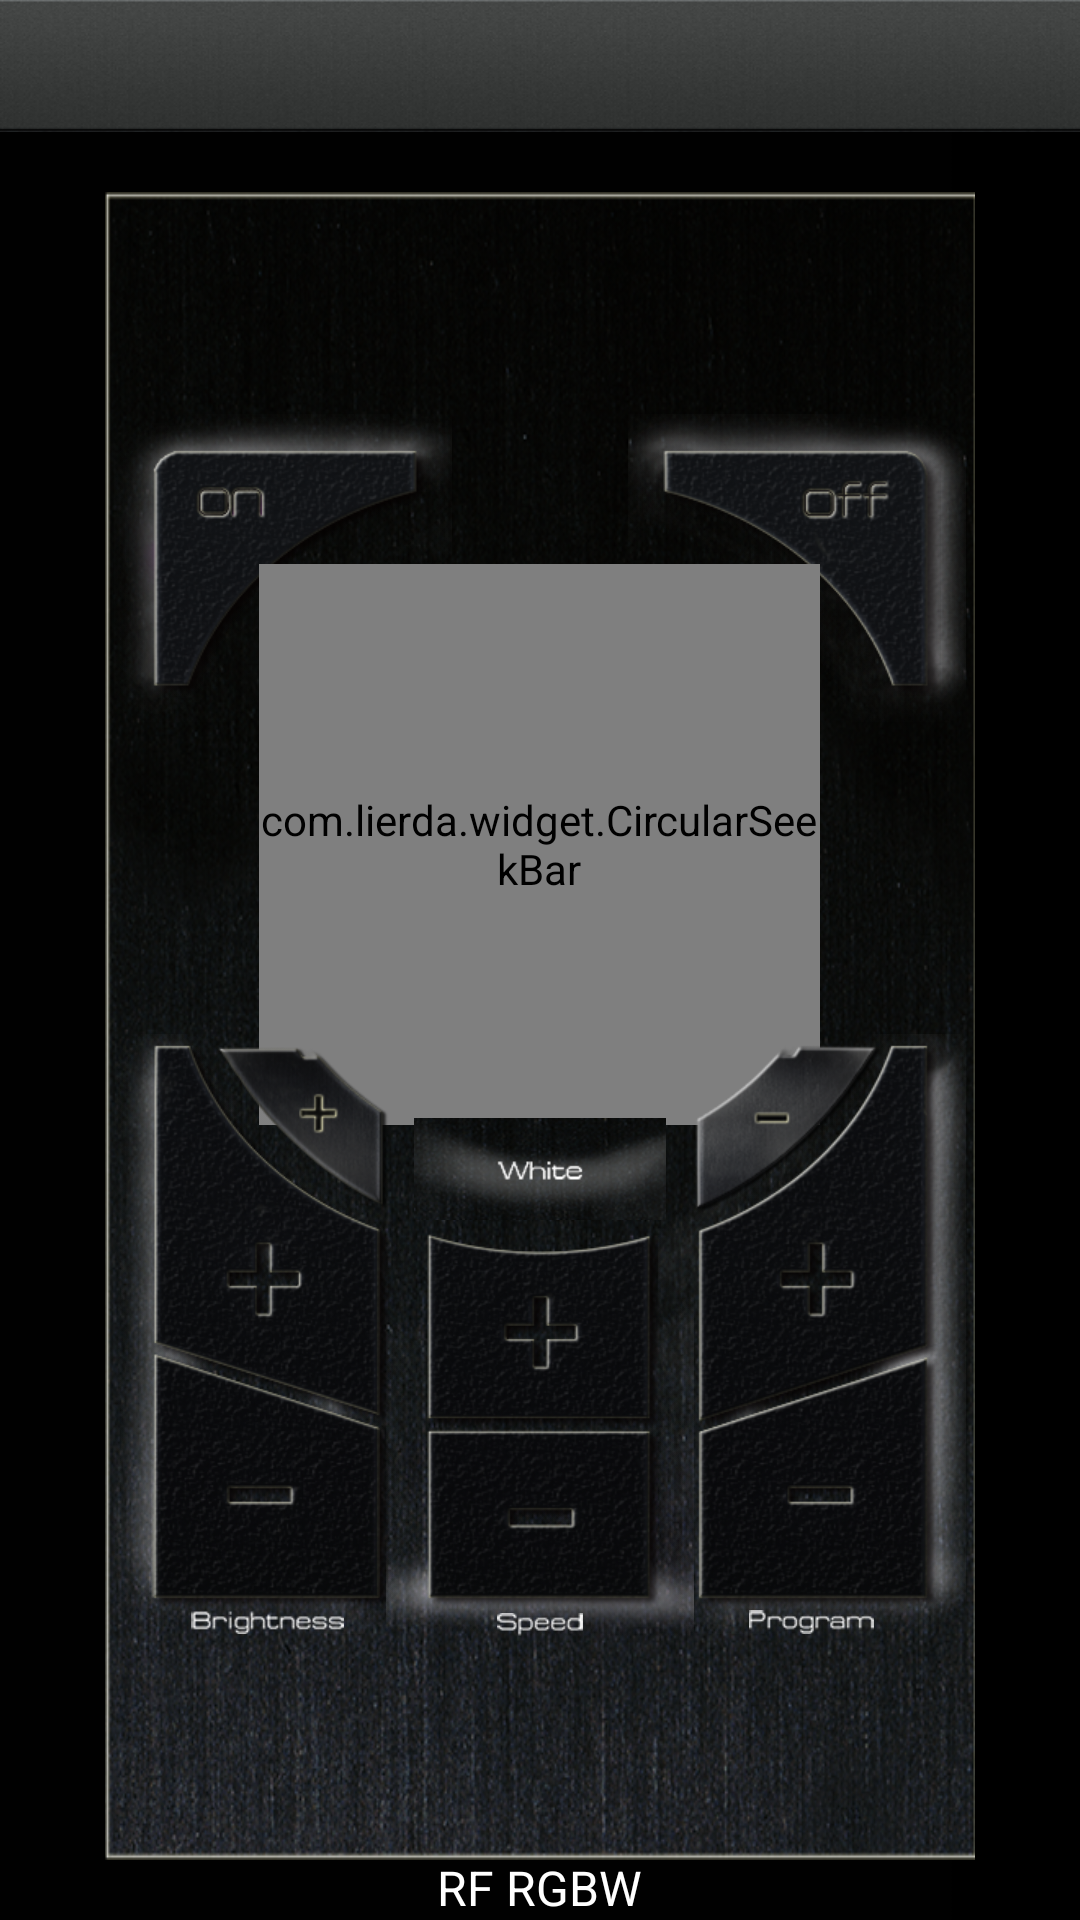

Produce the Android XML layout that renders to this screen, including the resource entries it uses.
<!-- AndroidManifest.xml: application theme android:Theme.NoTitleBar -->
<!-- res/layout/controller_mode4.xml -->
<RelativeLayout xmlns:android="http://schemas.android.com/apk/res/android"
        android:id="@+id/relativeLayout1"
        android:layout_width="fill_parent"
        android:layout_height="fill_parent" android:background="@drawable/main_bg">

        <include
            android:id="@+id/include1"
            android:layout_width="fill_parent"
            android:layout_height="44dip"
            layout="@layout/topbar" />

        <RelativeLayout
            android:id="@+id/relativeLayout3"
            android:layout_width="fill_parent"
            android:layout_height="fill_parent" android:layout_below="@+id/include1" android:background="@drawable/bg">

            <RelativeLayout
                android:id="@+id/rl_controller"
                android:layout_width="290dip"
                android:layout_height="match_parent"
                android:layout_centerInParent="true"
                android:layout_margin="20dip"
                android:background="@drawable/remote_control_frame"
                android:gravity="center"
                android:padding="3dip" >

                <RelativeLayout
                    android:id="@+id/rl_on"
                    android:layout_width="112.5dip"
                    android:layout_height="102.5dip"
                    android:background="@drawable/mode1_on_bg2" >

                    <Button
                        android:id="@+id/btn_on"
                        android:layout_width="96dip"
                        android:layout_height="85.5dip"
                        android:layout_centerInParent="true"
                        android:background="@drawable/mode1_on_bg" />

                </RelativeLayout>

                <RelativeLayout
                    android:id="@+id/rl_off"
                    android:layout_width="112.5dip"
                    android:layout_height="102.5dip"
                    android:layout_alignParentRight="true"
                    android:background="@drawable/mode1_off_bg2" >
                    
	                <Button
	                    android:id="@+id/btn_off"
	                    android:layout_width="96dip"
	                    android:layout_height="85.5dip"
	                     android:layout_centerInParent="true"
	                    android:background="@drawable/mode1_off_bg"
	                    android:textOff=" "
	                    android:textOn=" " />
	           </RelativeLayout>

                <com.lierda.widget.CircularSeekBar
                    android:id="@+id/circularSeekBar1"
                    android:layout_width="187dip"
                    android:layout_height="187dip"
                    android:layout_marginTop="50dip"
                    android:layout_centerHorizontal="true"
                    android:background="@drawable/mode3_ring" />

                <RelativeLayout
                    android:id="@+id/rl_controller2"
                    android:layout_width="fill_parent"
                    android:layout_height="wrap_content"
                    android:layout_marginTop="30dip"
                    android:layout_below="@id/rl_on" >

                    

                    <RelativeLayout
                        android:id="@+id/rl_speed"
                        android:layout_width="102.5dip"
                        android:layout_height="138dip"
                        android:layout_alignParentTop="true"
                        android:layout_centerHorizontal="true"
                        android:layout_marginTop="137dip"
                        android:background="@drawable/mode1_middle_bg2" >

                        <Button
                            android:id="@+id/btn_speed_plus"
                            android:layout_width="84dip"
                            android:layout_height="70dip"
                            android:layout_centerHorizontal="true"
                            android:background="@drawable/mode1_middle_plus_bg" />

                        <Button
                            android:id="@+id/btn_speed_minus"
                            android:layout_width="84dip"
                            android:layout_height="65dip"
                            android:layout_alignParentBottom="true"
                            android:layout_centerHorizontal="true"
                            android:layout_marginBottom="8dip"
                            android:background="@drawable/mode1_middle_minus_bg" />

                        <TextView
                            android:id="@+id/tv_speed"
                            android:layout_width="28.5dip"
                            android:layout_height="8dip"
                            android:layout_alignParentBottom="true"
                            android:layout_centerHorizontal="true"
                            android:background="@drawable/text_speed" />

                    </RelativeLayout>

                    <RelativeLayout
                        android:id="@+id/rl_brightness"
                        android:layout_width="102.5dip"
                        android:layout_height="200dip"
                        android:layout_alignParentLeft="true"
                        android:layout_marginTop="74dip"
                        android:background="@drawable/mode1_speed_bg2" >

                        <Button
	                        android:id="@+id/btn_brightness_plus"
	                        android:layout_width="84.5dip"
	                        android:layout_height="133dip"
	                        android:layout_centerHorizontal="true"
	                        android:background="@drawable/mode1_speed_plus_bg"
	                        android:button="@null" />

                        <Button
                            android:id="@+id/btn_brightness_minus"
                            android:layout_width="84.5dip"
                            android:layout_height="88.5dip"
                            android:layout_alignParentBottom="true"
                            android:layout_centerHorizontal="true"
                            android:layout_marginBottom="8dip"
                            android:background="@drawable/mode1_speed_minus_bg"
                            android:button="@null" />

                        <TextView
                            android:id="@+id/tv_brightness"
                            android:layout_width="51dip"
                            android:layout_height="8dip"
                            android:layout_alignParentBottom="true"
                            android:layout_centerHorizontal="true"
                            android:background="@drawable/text_brightness" />

                    </RelativeLayout>
                    
                    

                    <RelativeLayout
                        android:id="@+id/rl_program"
                        android:layout_width="102.5dip"
                        android:layout_height="200dip"
                        android:layout_alignParentRight="true"
                        android:layout_marginTop="74dip"
                        android:background="@drawable/mode1_program_bg2" >

                        <Button
                            android:id="@+id/btn_program_plus"
                            android:layout_width="85dip"
                            android:layout_height="133dip"
                            android:layout_centerHorizontal="true"
                            android:background="@drawable/mode1_program_plus_bg"
                            android:button="@null" />

                        <Button
                            android:id="@+id/btn_program_minus"
                            android:layout_width="85dip"
                            android:layout_height="88.5dip"
                            android:layout_alignParentBottom="true"
                            android:layout_centerHorizontal="true"
                            android:layout_marginBottom="8dip"
                            android:background="@drawable/mode1_program_minus_bg"
                            android:button="@null" />

                        <TextView
                            android:id="@+id/tv_program"
                            android:layout_width="41.5dip"
                            android:layout_height="8dip"
                            android:layout_alignParentBottom="true"
                            android:layout_centerHorizontal="true"
                            android:background="@drawable/text_program"/>

                    </RelativeLayout>
                    
					<Button
                        android:id="@+id/btn_white_plus"
                        android:layout_width="62dip"
                        android:layout_height="62dip"
                        android:layout_alignTop="@+id/rl_brightness"
                        android:background="@drawable/mode4_white_plus_bg"
                        android:layout_marginLeft="32dip" >

                    </Button>

					<Button
					    android:id="@+id/btn_brightness"
					    android:layout_width="30dip"
					    android:layout_height="30dip"
					    android:layout_alignBottom="@+id/btn_white_plus"
					    android:layout_alignLeft="@+id/btn_white_plus"
					    android:background="@null" />
                    
                    <Button
                        android:id="@+id/btn_white"
                        android:layout_width="84dip"
                        android:layout_height="34dip"
                        android:layout_alignBottom="@+id/btn_white_plus"
                        android:layout_centerHorizontal="true"
                        android:background="@drawable/mode4_white_bg" />
                    
                    <Button
                        android:id="@+id/btn_white_minus"
                        android:layout_width="68dip"
                        android:layout_height="62dip"
                        android:layout_alignParentRight="true"
                        android:layout_marginRight="26dip"
                        android:layout_alignTop="@+id/rl_program"
                        android:background="@drawable/mode4_white_minus_bg" />

                    <Button
                        android:id="@+id/btn_program"
                        android:layout_width="30dip"
                        android:layout_height="30dip"
                        android:layout_alignBottom="@+id/btn_white_minus"
                        android:layout_alignRight="@+id/btn_white_minus"
                        android:background="@null" />

                </RelativeLayout>
            </RelativeLayout>

        </RelativeLayout>
        
        <TextView
                android:id="@+id/textView1"
                android:layout_width="wrap_content"
                android:layout_height="wrap_content"
                android:layout_alignParentBottom="true"
                android:layout_centerHorizontal="true"
                android:text="@string/text_mode4"
                android:textColor="@color/white"
                android:textSize="16sp" />
        

    </RelativeLayout>
<!-- res/layout/topbar.xml (included above) -->
<?xml version="1.0" encoding="utf-8"?>

<RelativeLayout xmlns:android="http://schemas.android.com/apk/res/android"
    android:id="@+id/carol_topbar"
    style="@style/topbar_bg">


    <TextView
        android:id="@+id/tv_title"
        android:layout_width="wrap_content"
        android:layout_height="wrap_content"
        android:layout_centerHorizontal="true"
        android:layout_centerVertical="true"
        android:textColor="#FFFFFFFF"
        android:textSize="22sp"
        android:textStyle="bold" />

</RelativeLayout>
<!-- resources referenced by this layout -->
<resources>
  <color name="white">#FFFFFF</color>
  <!-- drawable mode1_middle_plus_bg (drawable) -->
  <?xml version="1.0" encoding="UTF-8"?>
  
  <selector xmlns:android="http://schemas.android.com/apk/res/android">
  	<item android:state_pressed="true"
  		android:drawable="@drawable/mode1_middle_plus_a" />
  	<item android:state_focused="true"
  		android:drawable="@drawable/mode1_middle_plus_a" />
  	<item android:drawable="@drawable/mode1_middle_plus" />
  </selector>
  <!-- drawable mode1_off_bg (drawable) -->
  <?xml version="1.0" encoding="UTF-8"?>
  
  <selector xmlns:android="http://schemas.android.com/apk/res/android">
  	<item android:state_pressed="true"
  		android:drawable="@drawable/mode1_off_a" />
  	<item android:state_focused="true"
  		android:drawable="@drawable/mode1_off_a" />
  	<item android:drawable="@drawable/mode1_off" />
  </selector>
  <!-- drawable mode1_on_bg (drawable) -->
  <?xml version="1.0" encoding="UTF-8"?>
  
  <selector xmlns:android="http://schemas.android.com/apk/res/android">
  	<item android:state_pressed="true"
  		android:drawable="@drawable/mode1_on_a" />
  	<item android:state_focused="true"
  		android:drawable="@drawable/mode1_on_a" />
  	<item android:drawable="@drawable/mode1_on" />
  </selector>
  <!-- drawable mode1_speed_minus_bg (drawable) -->
  <?xml version="1.0" encoding="UTF-8"?>
  
  <selector xmlns:android="http://schemas.android.com/apk/res/android">
  	<item android:state_pressed="true"
  		android:drawable="@drawable/mode1_speed_minus_a" />
  	<item android:state_focused="true"
  		android:drawable="@drawable/mode1_speed_minus_a" />
  	<item android:drawable="@drawable/mode1_speed_minus" />
  </selector>
  <!-- drawable mode1_speed_plus_bg (drawable) -->
  <?xml version="1.0" encoding="UTF-8"?>
  
  <selector xmlns:android="http://schemas.android.com/apk/res/android">
  	<item android:state_pressed="true"
  		android:drawable="@drawable/mode1_speed_plus_a" />
  	<item android:state_focused="true"
  		android:drawable="@drawable/mode1_speed_plus_a" />
  	<item android:drawable="@drawable/mode1_speed_plus" />
  </selector>
  <!-- drawable mode4_white_bg (drawable) -->
  <?xml version="1.0" encoding="UTF-8"?>
  
  <selector xmlns:android="http://schemas.android.com/apk/res/android">
  	<item android:state_pressed="true"
  		android:drawable="@drawable/mode4_white_a" />
  	<item android:state_focused="true"
  		android:drawable="@drawable/mode4_white_a" />
  	<item android:drawable="@drawable/mode4_white" />
  </selector>
  <!-- drawable mode4_white_minus_bg (drawable) -->
  <?xml version="1.0" encoding="UTF-8"?>
  
  <selector xmlns:android="http://schemas.android.com/apk/res/android">
  	<item android:state_pressed="true"
  		android:drawable="@drawable/mode4_white_minus_a" />
  	<item android:state_focused="true"
  		android:drawable="@drawable/mode4_white_minus_a" />
  	<item android:drawable="@drawable/mode4_white_minus" />
  </selector>
  <!-- drawable mode4_white_plus_bg (drawable) -->
  <?xml version="1.0" encoding="UTF-8"?>
  
  <selector xmlns:android="http://schemas.android.com/apk/res/android">
  	<item android:state_pressed="true"
  		android:drawable="@drawable/mode4_white_plus_a" />
  	<item android:state_focused="true"
  		android:drawable="@drawable/mode4_white_plus_a" />
  	<item android:drawable="@drawable/mode4_white_plus" />
  </selector>
  <string name="text_mode4">RF RGBW</string>
  <style name="topbar_bg">
          <item name="android:gravity">center_vertical</item>
          <item name="android:background">@drawable/top_bar_bg</item>
          <item name="android:layout_width">fill_parent</item>
          <item name="android:layout_height">46.0dip</item>
      </style>
</resources>
